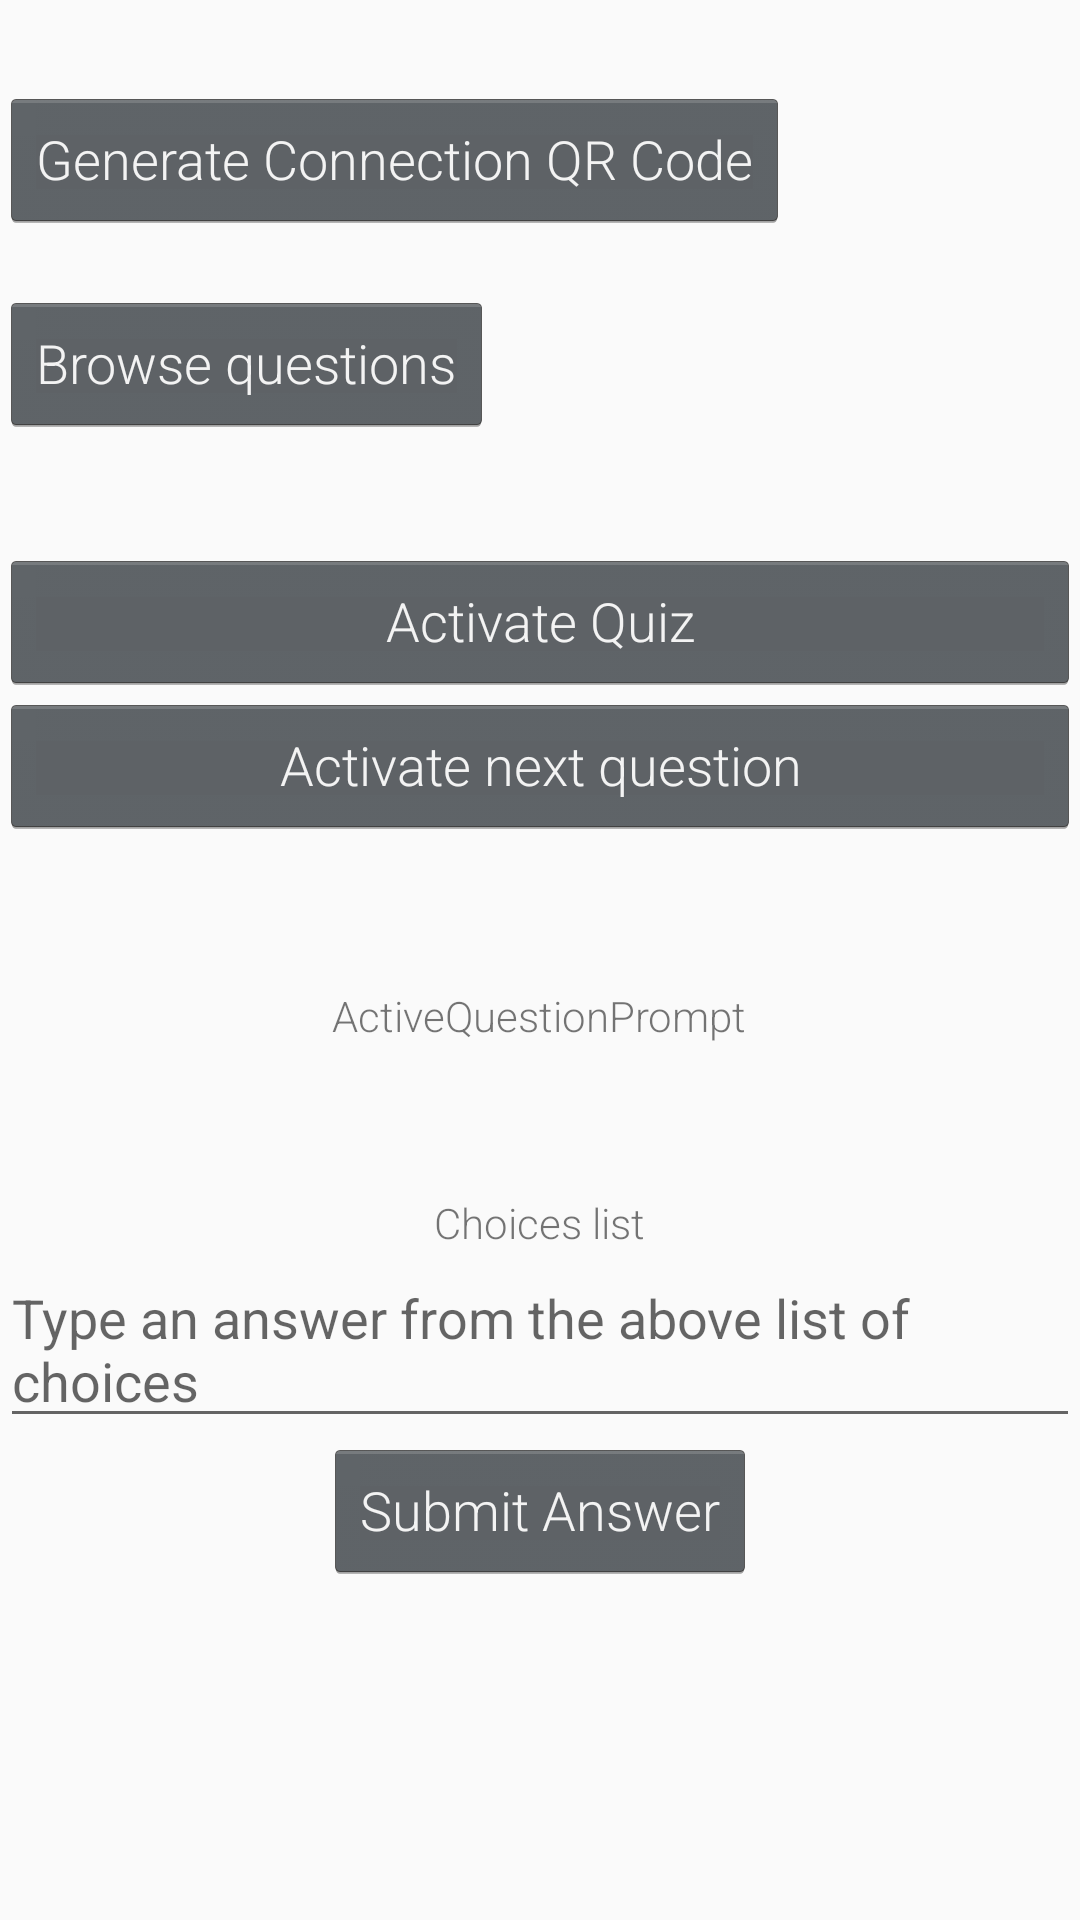

This screen was rendered from an Android layout file. Write that file and the resources it references.
<!-- AndroidManifest.xml: application theme AppTheme -->
<!-- res/layout/activity_main.xml -->
<?xml version="1.0" encoding="utf-8"?>
<RelativeLayout xmlns:android="http://schemas.android.com/apk/res/android"
    xmlns:tools="http://schemas.android.com/tools"
    android:id="@+id/linear_layout"
    android:layout_width="match_parent"
    android:layout_height="match_parent"
    android:orientation="vertical"
    tools:context="com.example.myapplication.Activity.MainActivity">

    <TextView
        android:id="@+id/mainActivity_sessionIdTextView"
        android:layout_width="wrap_content"
        android:layout_height="wrap_content"
        android:layout_centerHorizontal="true"
        />

    <Button
        android:layout_width="wrap_content"
        android:layout_height="wrap_content"
        android:id="@+id/generate_connection_qr_button"
        android:text="@string/generate_connection_qr_code"
        android:layout_marginTop="10dp"
        android:layout_below="@id/mainActivity_sessionIdTextView"
        />

    <ImageView
        android:layout_width="wrap_content"
        android:layout_height="wrap_content"
        android:layout_marginTop="20dp"
        android:id="@+id/iv"
        android:layout_below="@id/generate_connection_qr_button"
        />

    <Button
        android:id="@+id/browse_questions"
        android:layout_width="wrap_content"
        android:layout_height="wrap_content"
        android:text="@string/browse_questions"
        android:layout_below="@id/iv"/>

    <TextView
        android:id="@+id/userMetadata"
        android:layout_width="wrap_content"
        android:layout_height="wrap_content"
        android:layout_below="@id/browse_questions"/>

    <TextView
        android:id="@+id/currentActiveQuestionTextView"
        android:layout_width="wrap_content"
        android:layout_height="wrap_content"
        android:layout_below="@id/userMetadata"
        />

    <Button
        android:id="@+id/activateQuizButton"
        android:layout_width="match_parent"
        android:layout_height="wrap_content"
        android:layout_below="@id/currentActiveQuestionTextView"
        android:text="Activate Quiz"/>

    <Button
        android:id="@+id/activateNextQuestionButton"
        android:layout_width="match_parent"
        android:layout_height="wrap_content"
        android:layout_below="@id/activateQuizButton"
        android:text="Activate next question"/>

    <RelativeLayout
        android:layout_width="match_parent"
        android:layout_height="300dp"
        android:layout_below="@id/activateNextQuestionButton">

        <TextView
            android:id="@+id/mainActivity_activeQuestionPromptTextView"
            android:layout_width="wrap_content"
            android:layout_height="wrap_content"
            android:text="ActiveQuestionPrompt"
            android:layout_centerHorizontal="true"
            android:padding="50dp" />

        <TextView
            android:id="@+id/mainActivity_activeQuestionChoicesTextView"
            android:layout_width="wrap_content"
            android:layout_height="wrap_content"
            android:text="Choices list"
            android:layout_centerHorizontal="true"
            android:layout_below="@id/mainActivity_activeQuestionPromptTextView"/>

        <EditText
            android:id="@+id/mainActivity_answerEditText"
            android:layout_width="match_parent"
            android:layout_height="wrap_content"
            android:layout_below="@id/mainActivity_activeQuestionChoicesTextView"
            android:hint="Type an answer from the above list of choices"
            />


        <Button
            android:id="@+id/mainActivity_submitAnswerButton"
            android:layout_width="wrap_content"
            android:layout_height="wrap_content"
            android:text="Submit Answer"
            android:layout_below="@id/mainActivity_answerEditText"
            android:layout_centerHorizontal="true"
            />

    </RelativeLayout>


</RelativeLayout>
<!-- resources referenced by this layout -->
<resources>
  <string name="browse_questions">Browse questions</string>
  <string name="generate_connection_qr_code">Generate Connection QR Code</string>
  <style name="AppTheme" parent="Theme.AppCompat.Light.DarkActionBar">
          
          <item name="colorPrimary">@color/colorPrimary</item>
          <item name="colorPrimaryDark">@color/colorPrimaryDark</item>
          <item name="colorAccent">@color/colorAccent</item>
          <item name="android:textViewStyle"> @style/RobotoTextViewStyle </item>
          <item name="android:buttonStyle"> @style/RobotoButtonStyle </item>
      </style>
  <color name="colorPrimary">#008577</color>
  <color name="colorPrimaryDark">#00574B</color>
  <color name="colorAccent">#D81B60</color>
  <style name="RobotoTextViewStyle" parent="android:Widget.TextView">
          <item name="android:fontFamily"> sans-serif-light </item>
      </style>
  <style name="RobotoButtonStyle" parent="android:Widget.Holo.Button">
          <item name="android:fontFamily"> sans-serif-light </item>
      </style>
</resources>
